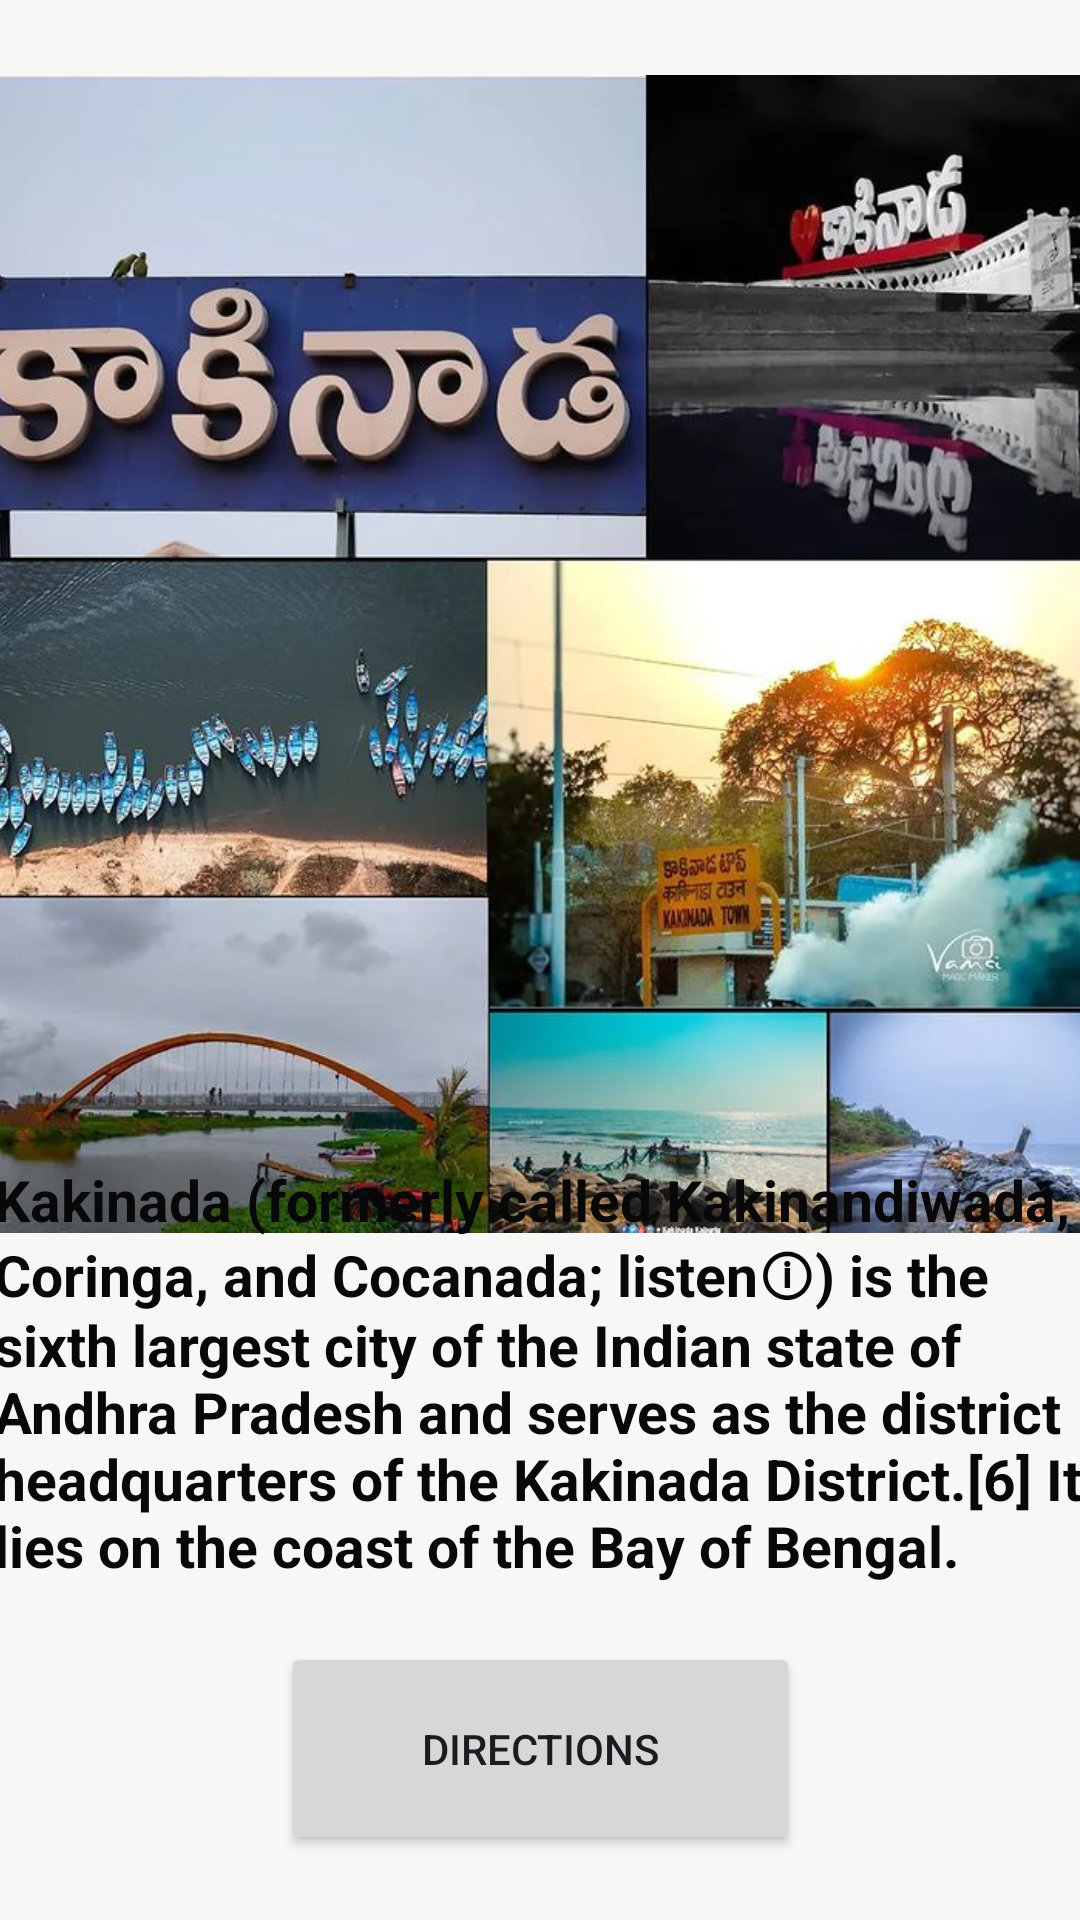

Here is an Android app screen rendered from its layout file. Give the layout XML and the strings, colors and styles it references.
<!-- AndroidManifest.xml: application theme Theme.Anveshana -->
<!-- res/layout/activity_kakinada.xml -->
<?xml version="1.0" encoding="utf-8"?>
<androidx.constraintlayout.widget.ConstraintLayout xmlns:android="http://schemas.android.com/apk/res/android"
    xmlns:app="http://schemas.android.com/apk/res-auto"
    xmlns:tools="http://schemas.android.com/tools"
    android:layout_width="match_parent"
    android:layout_height="match_parent"
    android:background="#f7f7f5"
    tools:context=".kakinada">

    <ImageView
        android:id="@+id/imageView27"
        android:layout_width="386dp"
        android:layout_height="415dp"
        android:src="@drawable/kkd"
        app:layout_constraintBottom_toBottomOf="parent"
        app:layout_constraintEnd_toEndOf="parent"
        app:layout_constraintStart_toStartOf="parent"
        app:layout_constraintTop_toTopOf="parent"
        app:layout_constraintVertical_bias="0.046"
        app:srcCompat="@drawable/kkd"
        tools:srcCompat="@drawable/kkd" />

    <TextView
        android:id="@+id/textView2"
        android:layout_width="365dp"
        android:layout_height="163dp"
        android:text="Kakinada (formerly called Kakinandiwada, Coringa, and Cocanada; listenⓘ) is the sixth largest city of the Indian state of Andhra Pradesh and serves as the district headquarters of the Kakinada District.[6] It lies on the coast of the Bay of Bengal."
        android:textColor="#080808"
        android:textSize="19dp"
        android:textStyle="bold"
        app:layout_constraintBottom_toBottomOf="parent"
        app:layout_constraintEnd_toEndOf="parent"
        app:layout_constraintStart_toStartOf="parent"
        app:layout_constraintTop_toTopOf="parent"
        app:layout_constraintVertical_bias="0.811" />

    <Button
        android:id="@+id/button27"
        android:layout_width="173dp"
        android:layout_height="71dp"
        android:text="Directions"
        app:layout_constraintBottom_toBottomOf="parent"
        app:layout_constraintEnd_toEndOf="parent"
        app:layout_constraintStart_toStartOf="parent"
        app:layout_constraintTop_toTopOf="parent"
        app:layout_constraintVertical_bias="0.962" />
</androidx.constraintlayout.widget.ConstraintLayout>
<!-- resources referenced by this layout -->
<resources>
  <!-- drawable kkd: jpg bitmap (drawable-200dpi, 105473 bytes) -->
  <style name="Theme.Anveshana" parent="Base.Theme.Anveshana" />
  <style name="Base.Theme.Anveshana" parent="Theme.Material3.DayNight.NoActionBar">
          
          
      </style>
</resources>
